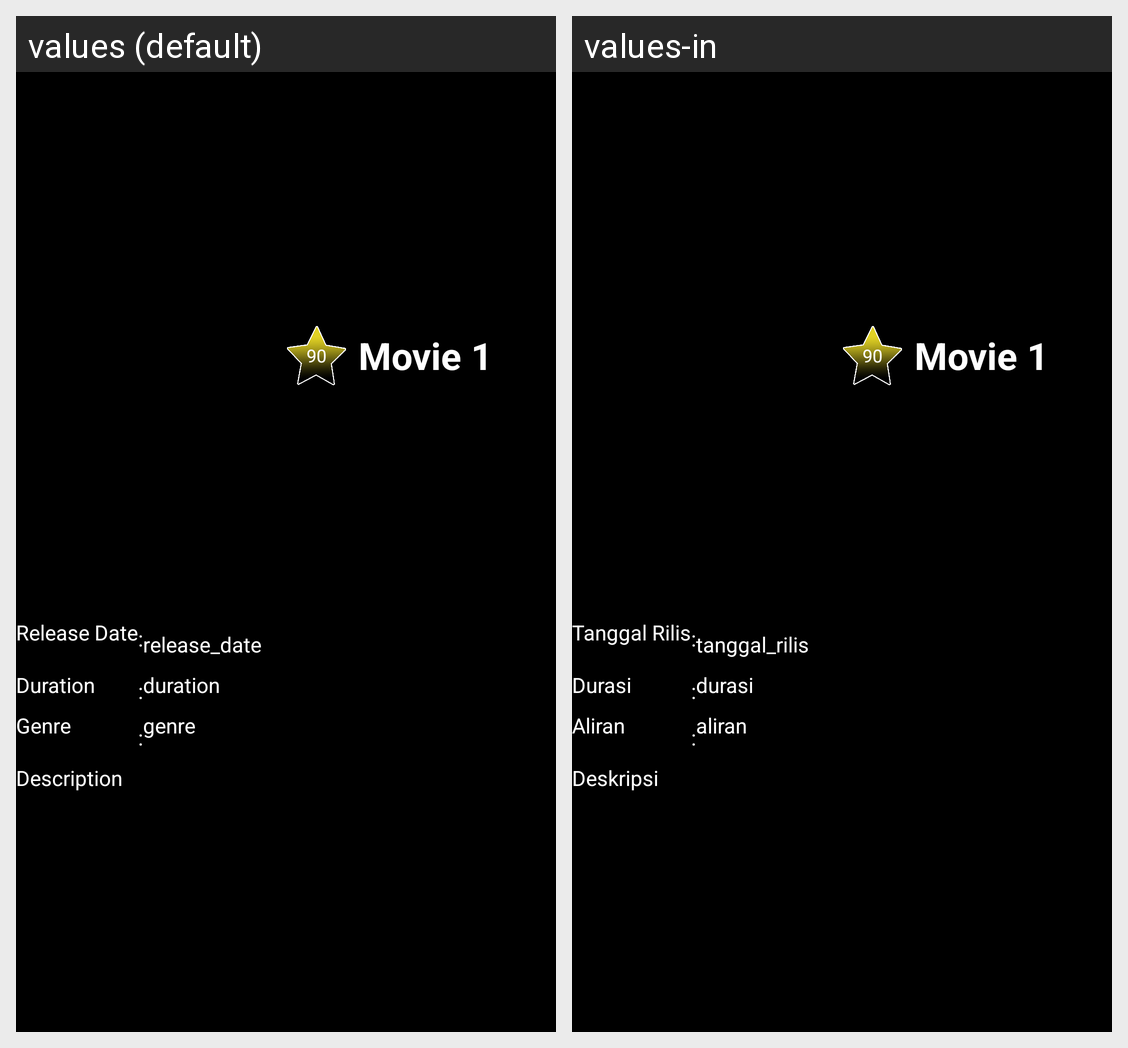

Locale-by-locale string values for the Android screen shown in this grid:
Android screen res/layout/activity_detail_movie.xml rendered under 2 locales, left to right: values (default), values-in. Device: Nexus 5 (rendered at 1080×1920; each locale shown at half size, 540×960, under a caption strip naming it); theme AppTheme.
Strings drawn on this screen, with the default value and each locale's value (text and hints the layout hard-codes, and strings that could not be matched under every locale, appear in the picture but are not listed):

txt_rating
  values: 90
  values-in: 90

text_movie
  values: Movie 1
  values-in: Movie 1

release_date_thumbnail
  values: Release Date
  values-in: Tanggal Rilis

spacing
  values: :
  values-in: :

release_date
  values: release_date
  values-in: tanggal_rilis

duration_thumbnail
  values: Duration
  values-in: Durasi

duration
  values: duration
  values-in: durasi

genre_thumbnail
  values: Genre
  values-in: Aliran

genre
  values: genre
  values-in: aliran

txt_description
  values: Description
  values-in: Deskripsi
